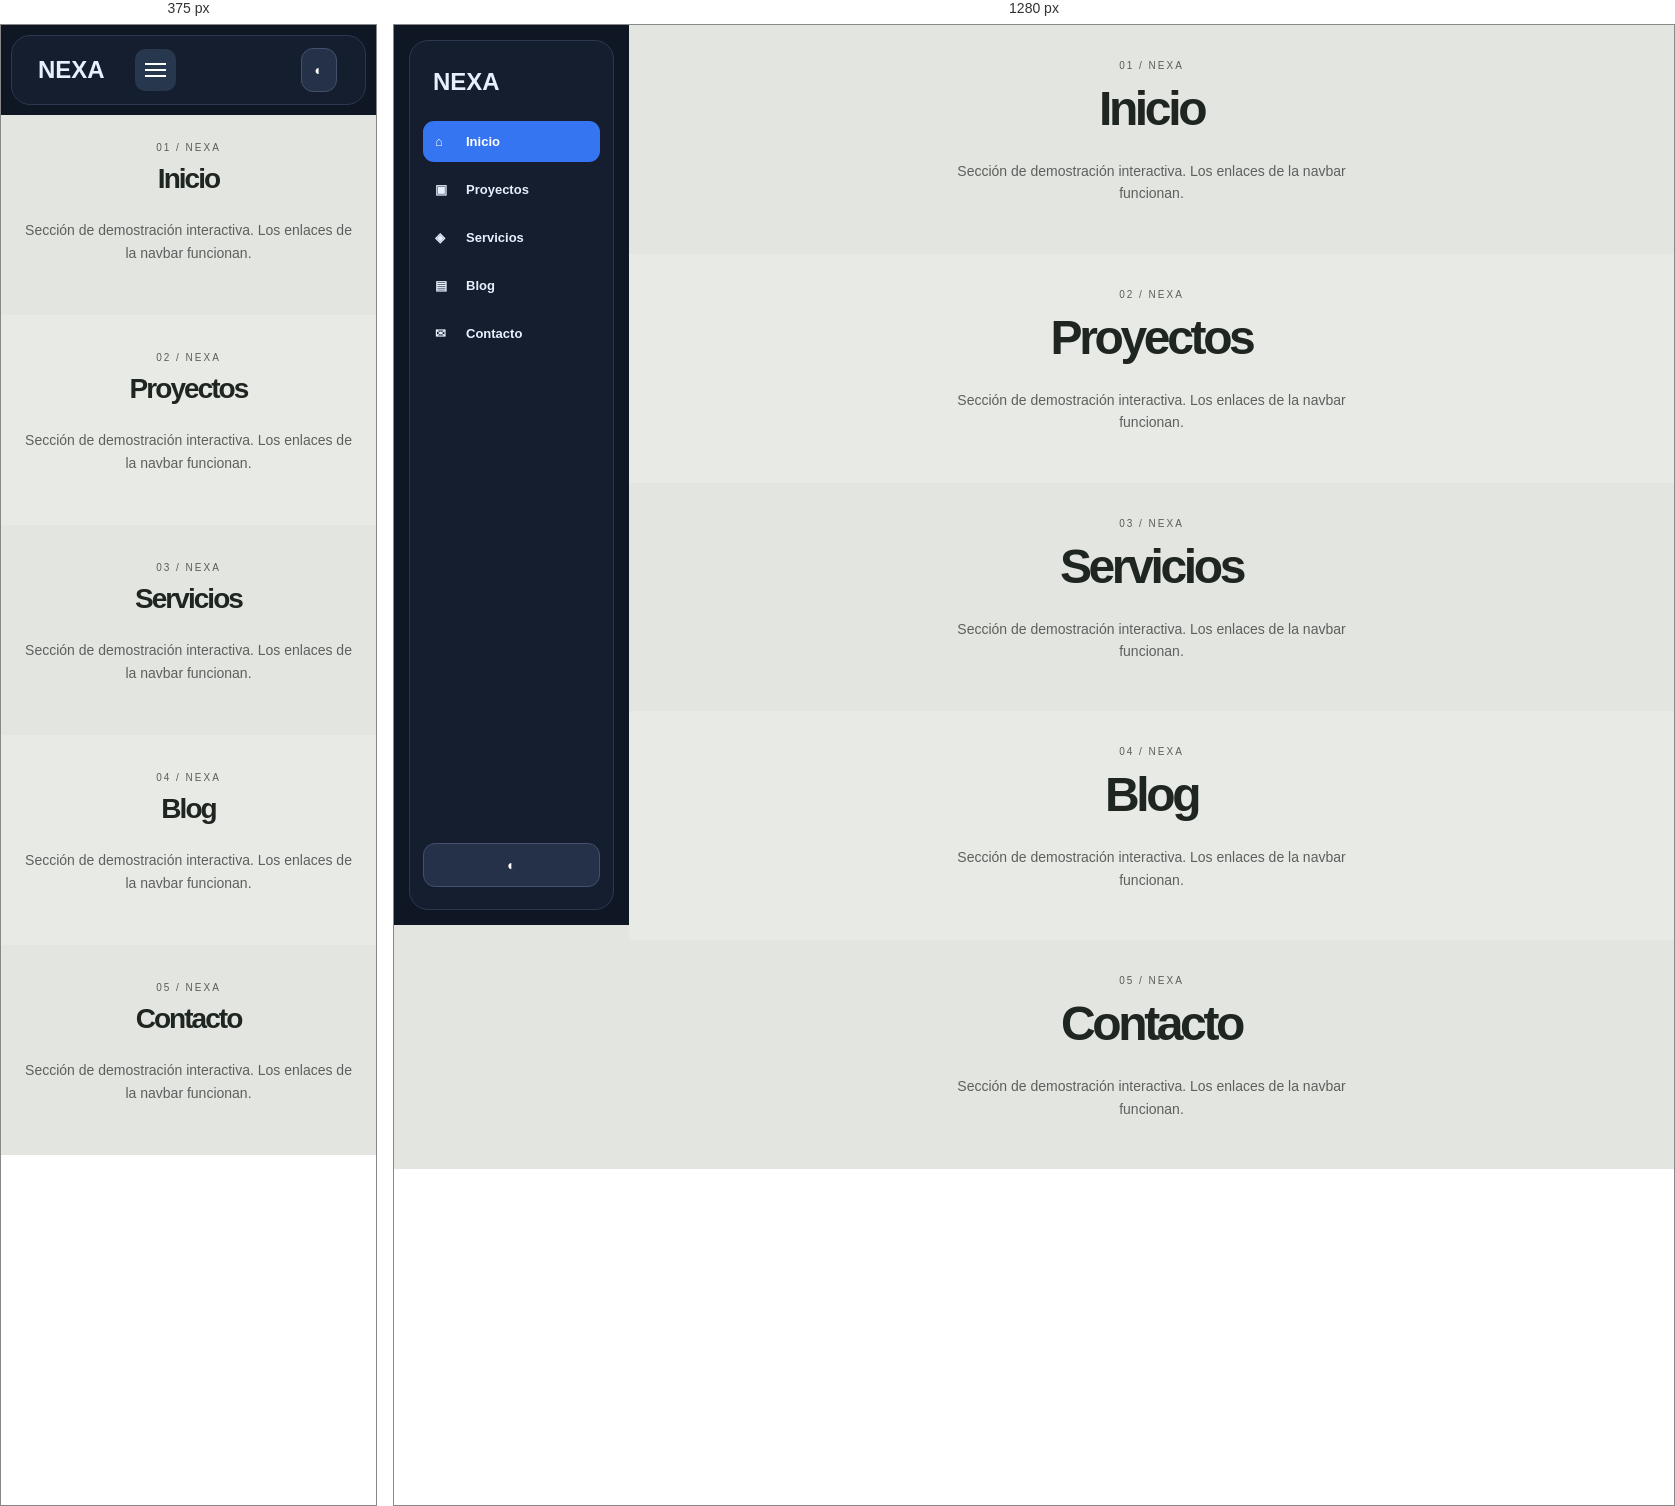
Rendered at 375 px and 1280 px, left to right.

<!-- file: nexa.html -->
<!doctype html><html lang="es"><head><meta charset="utf-8"><meta name="viewport" content="width=device-width,initial-scale=1"><title>NEXA — Navbar funcional</title><style>*{box-sizing:border-box}html{scroll-behavior:smooth}body{margin:0;background:#e2e5e0;font:14px system-ui,sans-serif;color:#1f2521}a{color:inherit;text-decoration:none}button{font:inherit}a:focus-visible,button:focus-visible{outline:3px solid #548aff;outline-offset:4px}header{padding:18px 4%;position:sticky;top:0;z-index:10}nav{max-width:950px;margin:auto;display:flex;align-items:center;justify-content:space-between;gap:16px}.brand{font-size:23px;font-weight:800}.links{display:flex;align-items:center;gap:clamp(12px,2.3vw,28px)}.links a{font-weight:650;font-size:13px;transition:color .2s,background .2s}.links a.active{color:#548aff}.toggle{display:none;padding:10px;border:1px solid #7775;border-radius:10px;background:#ffffff66;cursor:pointer}.toggle span{display:block;width:21px;height:2px;background:#252525;margin:4px 0}main{min-height:100vh}section{min-height:210px;scroll-margin-top:100px;display:flex;flex-direction:column;justify-content:center;align-items:center;text-align:center;padding:35px 6%}section:nth-of-type(even){background:#ffffff33}section h1{font-size:clamp(28px,5vw,48px);letter-spacing:-.07em;margin:10px 0}section p{max-width:390px;color:#5c615d;line-height:1.6}.label{font-size:10px;letter-spacing:.2em;text-transform:uppercase;opacity:.7}@media(max-width:650px){.toggle{display:block}.links{display:none;position:absolute;top:calc(100% + 6px);left:4%;right:4%;background:#fff;padding:17px;flex-direction:column;align-items:stretch;gap:0;border-radius:14px;box-shadow:0 16px 35px #0002}.links.open{display:flex}.links a{padding:12px}}header{position:fixed;top:0;left:0;bottom:0;padding:15px;width:235px;background:#0f1624}nav{height:100%;width:100%;display:flex;flex-direction:column;align-items:stretch;background:#151e2e;border:1px solid #2c3850;border-radius:19px;padding:22px 13px;color:#e8f0ff;gap:20px;box-shadow:none}.brand{font-size:24px;padding:5px 10px}.links{display:flex;flex-direction:column;align-items:stretch;gap:7px;flex:1}.links a{padding:13px 12px;border-radius:11px}.links a:hover{background:#26374e}.links a.active{background:#3575f1;color:white}.symbol{display:inline-block;width:31px}.cta{border:1px solid #45516b;background:#243149;color:#fff;border-radius:12px;padding:13px;cursor:pointer}main{margin-left:235px}body.dark{background:#0e1420;color:#eaf0ff}body.dark section:nth-of-type(even){background:#1b2639}body.dark section p{color:#a5b8d2}@media(max-width:650px){header{width:auto;bottom:auto;right:0;padding:10px;background:#0f1624}nav{flex-direction:row;align-items:center;justify-content:space-between;padding:12px 16px}.toggle{display:block;background:#26374e;border:0}.toggle span{background:white}.links{display:none;position:absolute;top:calc(100% + 8px);left:10px;right:10px;flex-direction:column;background:#151e2e;padding:14px;border:1px solid #2c3850;border-radius:15px;box-shadow:0 18px 40px #0005}.links.open{display:flex}.cta{margin-left:auto;margin-right:12px}main{margin-left:0;padding-top:80px}}@media(prefers-reduced-motion:reduce){html{scroll-behavior:auto}*{transition:none!important}}</style></head><body><header><nav aria-label="Navegación NEXA"><a class="brand" href="#seccion0">NEXA</a><button class="toggle" type="button" aria-controls="links" aria-expanded="false" aria-label="Abrir menú"><span></span><span></span><span></span></button><div class="links" id="links"><a href="#seccion0" class="active" data-section="seccion0"><span class="symbol">⌂</span>Inicio</a><a href="#seccion1" class="" data-section="seccion1"><span class="symbol">▣</span>Proyectos</a><a href="#seccion2" class="" data-section="seccion2"><span class="symbol">◈</span>Servicios</a><a href="#seccion3" class="" data-section="seccion3"><span class="symbol">▤</span>Blog</a><a href="#seccion4" class="" data-section="seccion4"><span class="symbol">✉</span>Contacto</a></div><button id="mode" class="cta" type="button" aria-label="Alternar tema">◐</button></nav></header><main><section id="seccion0"><span class="label">01 / NEXA</span><h1>Inicio</h1><p>Sección de demostración interactiva. Los enlaces de la navbar funcionan.</p></section><section id="seccion1"><span class="label">02 / NEXA</span><h1>Proyectos</h1><p>Sección de demostración interactiva. Los enlaces de la navbar funcionan.</p></section><section id="seccion2"><span class="label">03 / NEXA</span><h1>Servicios</h1><p>Sección de demostración interactiva. Los enlaces de la navbar funcionan.</p></section><section id="seccion3"><span class="label">04 / NEXA</span><h1>Blog</h1><p>Sección de demostración interactiva. Los enlaces de la navbar funcionan.</p></section><section id="seccion4"><span class="label">05 / NEXA</span><h1>Contacto</h1><p>Sección de demostración interactiva. Los enlaces de la navbar funcionan.</p></section></main><script>const toggle=document.querySelector('.toggle'),links=document.querySelector('.links'),anchors=[...links.querySelectorAll('a[data-section]')];function close(){links.classList.remove('open');toggle.setAttribute('aria-expanded','false');toggle.setAttribute('aria-label','Abrir menú')}toggle.addEventListener('click',()=>{const open=links.classList.toggle('open');toggle.setAttribute('aria-expanded',String(open));toggle.setAttribute('aria-label',open?'Cerrar menú':'Abrir menú')});anchors.forEach(a=>a.addEventListener('click',()=>{anchors.forEach(x=>x.classList.toggle('active',x===a));close()}));document.addEventListener('keydown',e=>{if(e.key==='Escape')close()});document.addEventListener('click',e=>{if(!links.contains(e.target)&&!toggle.contains(e.target))close()});const observer=new IntersectionObserver(entries=>{entries.forEach(e=>{if(e.isIntersecting)anchors.forEach(a=>a.classList.toggle('active',a.dataset.section===e.target.id))})},{rootMargin:'-15% 0px -60% 0px'});document.querySelectorAll('section[id]').forEach(x=>observer.observe(x));document.getElementById('mode').addEventListener('click',()=>document.body.classList.toggle('dark'));</script></body></html>